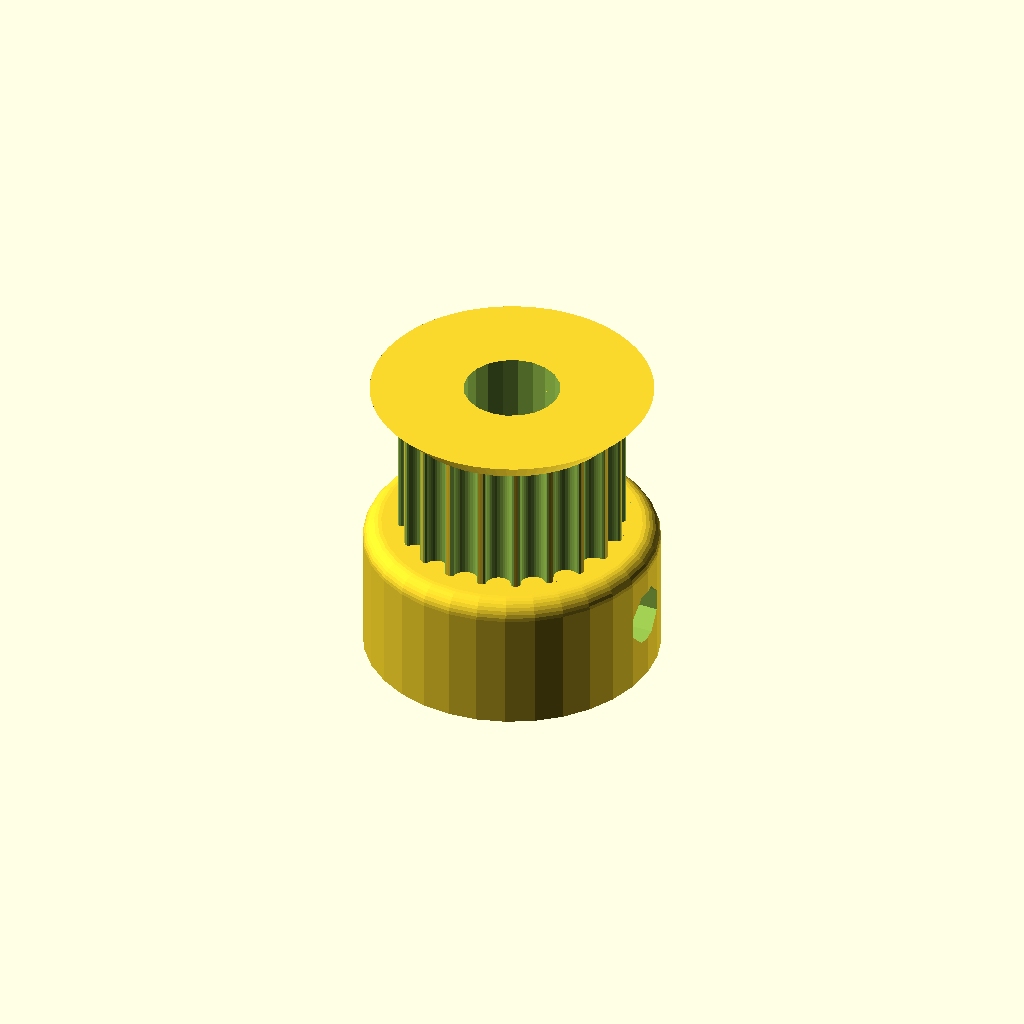
Cell 1: the model at its default parameters.
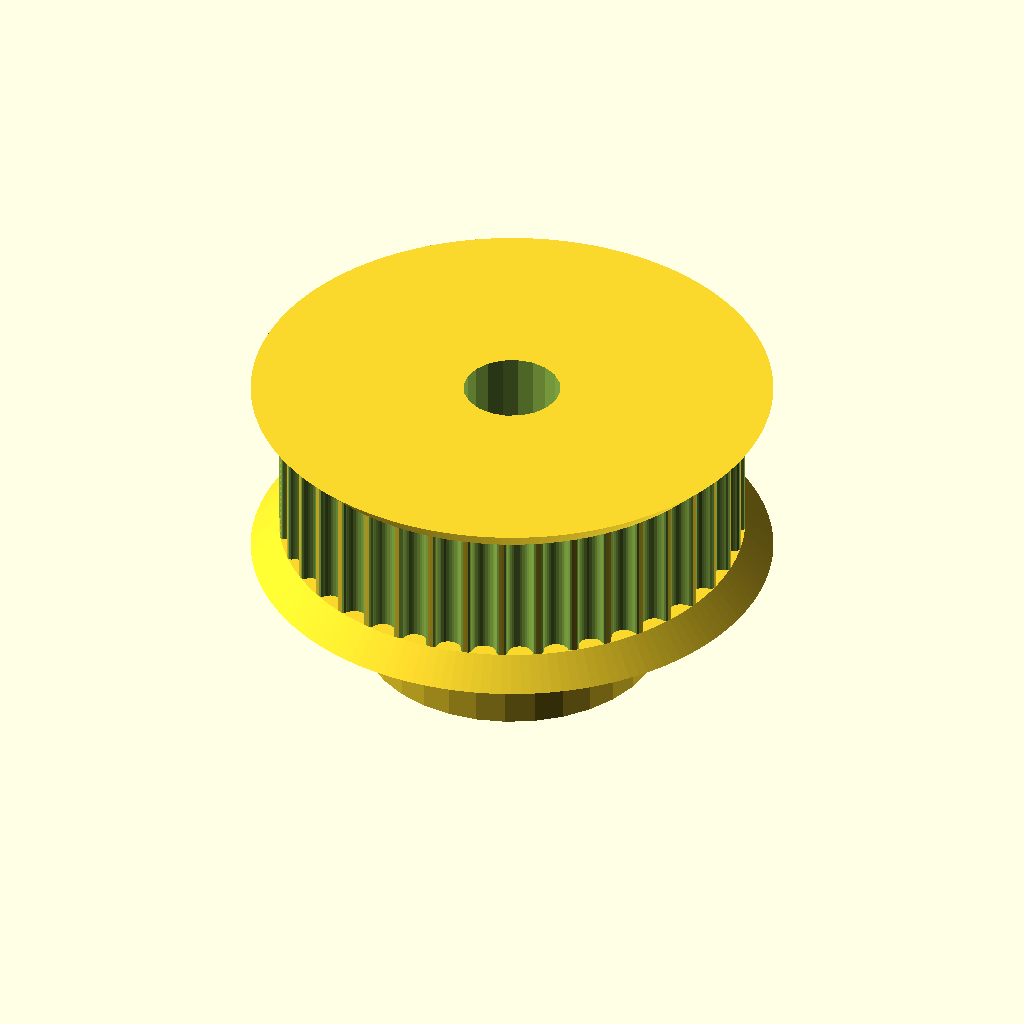
Cell 2: teeth = 40 (everything else at default).
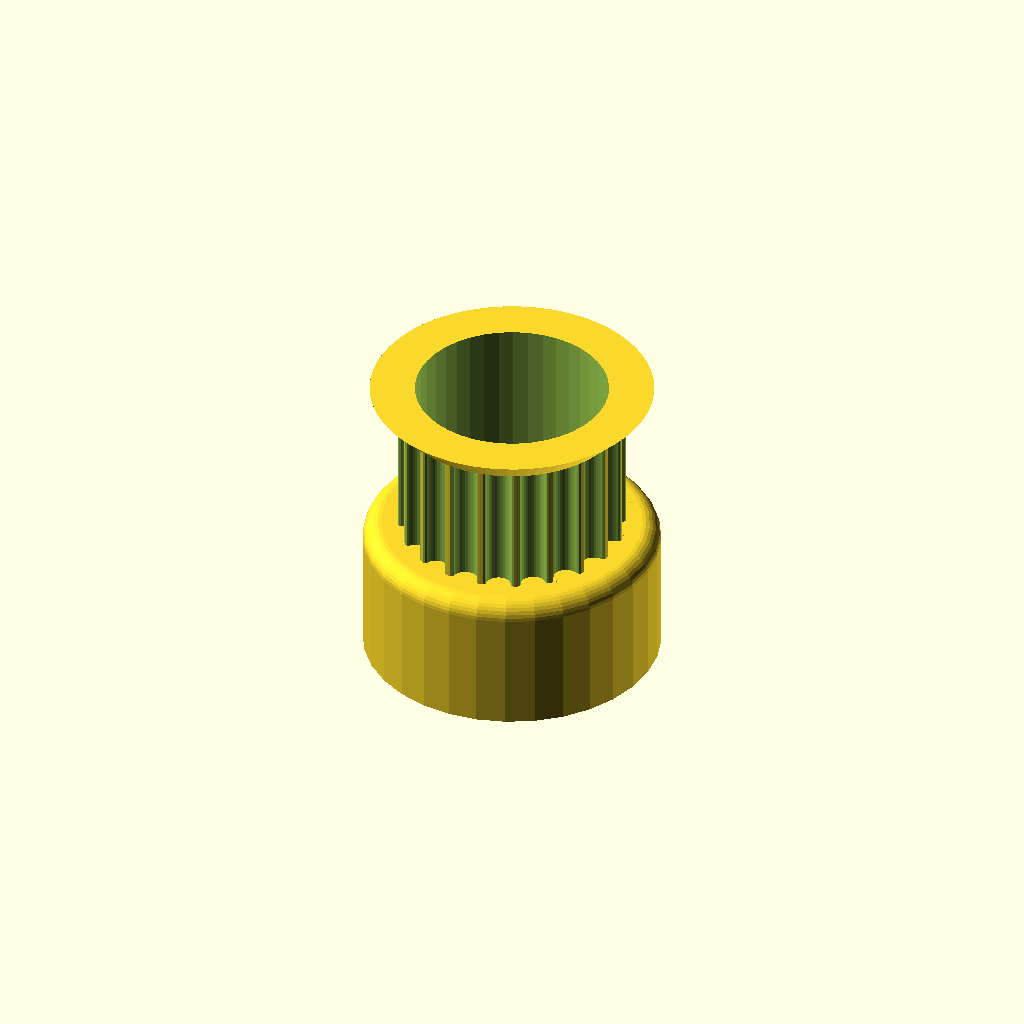
Cell 3: the same model with motor_shaft = 10.4.
One fixed orthographic camera (rotation 55°, 0°, 25°; colour scheme Cornfield) for every cell.
Source of the model, Pulley_T-MXL-XL-HTD-GT2_N-tooth.scad:
// Parametric Pulley with multiple belt profiles
// by droftarts January 2012

// Based on pulleys by:
// http://www.thingiverse.com/thing:11256 by me!
// https://github.com/prusajr/PrusaMendel by Josef Prusa
// http://www.thingiverse.com/thing:3104 by GilesBathgate
// http://www.thingiverse.com/thing:2079 by nophead

// dxf tooth data from http://oem.cadregister.com/asp/PPOW_Entry.asp?company=915217&elementID=07807803/METRIC/URETH/WV0025/F
// pulley diameter checked and modelled from data at http://www.sdp-si.com/D265/HTML/D265T016.html

/**
 * @name Pulley
 * @category Printed
 * @using 1 x m3 nut, normal or nyloc
 * @using 1 x m3x10 set screw or 1 x m3x8 grub screw
 */


// tuneable constants

teeth = 20;			// Number of teeth, standard Mendel T5 belt = 8, gives Outside Diameter of 11.88mm
profile = 12;		// 1=MXL 2=40DP 3=XL 4=H 5=T2.5 6=T5 7=T10 8=AT5 9=HTD_3mm 10=HTD_5mm 11=HTD_8mm 12=GT2_2mm 13=GT2_3mm 14=GT2_5mm

motor_shaft = 5.2;	// NEMA17 motor shaft exact diameter = 5
m3_dia = 3.2;		// 3mm hole diameter
m3_nut_hex = 1;		// 1 for hex, 0 for square nut
m3_nut_flats = 5.7;	// normal M3 hex nut exact width = 5.5
m3_nut_depth = 2;	// normal M3 hex nut exact depth = 2.4, nyloc = 4

retainer = 1;		// Belt retainer above teeth, 0 = No, 1 = Yes
retainer_ht = 1.5;	// height of retainer flange over pulley, standard = 1.5
idler = 1;			// Belt retainer below teeth, 0 = No, 1 = Yes
idler_ht = 1.5;		// height of idler flange over pulley, standard = 1.5

pulley_t_ht = 7.2;	// length of toothed part of pulley, standard = 12
pulley_b_ht = 7.5;		// pulley base height, standard = 8. Set to same as idler_ht if you want an idler but no pulley.
pulley_b_dia = 16;	// pulley base diameter, standard = 20
no_of_nuts = 1;		// number of captive nuts required, standard = 1
nut_angle = 90;		// angle between nuts, standard = 90
nut_shaft_distance = 1.2;	// distance between inner face of nut and shaft, can be negative.


//	********************************
//	** Scaling tooth for good fit **
//	********************************
/*	To improve fit of belt to pulley, set the following constant. Decrease or increase by 0.1mm at a time. We are modelling the *BELT* tooth here, not the tooth on the pulley. Increasing the number will *decrease* the pulley tooth size. Increasing the tooth width will also scale proportionately the tooth depth, to maintain the shape of the tooth, and increase how far into the pulley the tooth is indented. Can be negative */

additional_tooth_width = 0.2; //mm

//	If you need more tooth depth than this provides, adjust the following constant. However, this will cause the shape of the tooth to change.

additional_tooth_depth = 0; //mm

// calculated constants

nut_elevation = pulley_b_ht/2;
m3_nut_points = 2*((m3_nut_flats/2)/cos(30)); // This is needed for the nut trap

// The following set the pulley diameter for a given number of teeth

MXL_pulley_dia = tooth_spacing (2.032,0.254);
40DP_pulley_dia = tooth_spacing (2.07264,0.1778);
XL_pulley_dia = tooth_spacing (5.08,0.254);
H_pulley_dia = tooth_spacing (9.525,0.381);
T2_5_pulley_dia = tooth_spaceing_curvefit (0.7467,0.796,1.026);
T5_pulley_dia = tooth_spaceing_curvefit (0.6523,1.591,1.064);
T10_pulley_dia = tooth_spacing (10,0.93);
AT5_pulley_dia = tooth_spaceing_curvefit (0.6523,1.591,1.064);
HTD_3mm_pulley_dia = tooth_spacing (3,0.381);
HTD_5mm_pulley_dia = tooth_spacing (5,0.5715);
HTD_8mm_pulley_dia = tooth_spacing (8,0.6858);
GT2_2mm_pulley_dia = tooth_spacing (2,0.254);
GT2_3mm_pulley_dia = tooth_spacing (3,0.381);
GT2_5mm_pulley_dia = tooth_spacing (5,0.5715);

// The following calls the pulley creation part, and passes the pulley diameter and tooth width to that module

if ( profile == 1 ) { pulley ( "MXL" , MXL_pulley_dia , 0.508 , 1.321 ); }
if ( profile == 2 ) { pulley ( "40 D.P." , 40DP_pulley_dia , 0.457 , 1.226 ); }
if ( profile == 3 ) { pulley ( "XL" , XL_pulley_dia , 1.27, 3.051 ); }
if ( profile == 4 ) { pulley ( "H" , H_pulley_dia ,1.905 , 5.359 ); }
if ( profile == 5 ) { pulley ( "T2.5" , T2_5_pulley_dia , 0.7 , 1.678 ); }
if ( profile == 6 ) { pulley ( "T5" , T5_pulley_dia , 1.19 , 3.264 ); }
if ( profile == 7 ) { pulley ( "T10" , T10_pulley_dia , 2.5 , 6.13 ); }
if ( profile == 8 ) { pulley ( "AT5" , AT5_pulley_dia , 1.19 , 4.268 ); }
if ( profile == 9 ) { pulley ( "HTD 3mm" , HTD_3mm_pulley_dia , 1.289 , 2.27 ); }
if ( profile == 10 ) { pulley ( "HTD 5mm" , HTD_5mm_pulley_dia , 2.199 , 3.781 ); }
if ( profile == 11 ) { pulley ( "HTD 8mm" , HTD_8mm_pulley_dia , 3.607 , 6.603 ); }
if ( profile == 12 ) { pulley ( "GT2 2mm" , GT2_2mm_pulley_dia , 0.764 , 1.494 ); }
if ( profile == 13 ) { pulley ( "GT2 3mm" , GT2_3mm_pulley_dia , 1.169 , 2.31 ); }
if ( profile == 14 ) { pulley ( "GT2 5mm" , GT2_5mm_pulley_dia , 1.969 , 3.952 ); }

// Functions

function tooth_spaceing_curvefit (b,c,d)
	= ((c * pow(teeth,d)) / (b + pow(teeth,d))) * teeth ;

function tooth_spacing(tooth_pitch,pitch_line_offset)
	= (2*((teeth*tooth_pitch)/(3.14159265*2)-pitch_line_offset)) ;

// Main Module

module pulley( belt_type , pulley_OD , tooth_depth , tooth_width )
	{
	echo (str("Belt type = ",belt_type,"; Number of teeth = ",teeth,"; Pulley Outside Diameter = ",pulley_OD,"mm "));
	tooth_distance_from_centre = sqrt( pow(pulley_OD/2,2) - pow((tooth_width+additional_tooth_width)/2,2));
	tooth_width_scale = (tooth_width + additional_tooth_width ) / tooth_width;
	tooth_depth_scale = ((tooth_depth + additional_tooth_depth ) / tooth_depth) ;


//	************************************************************************
//	*** uncomment the following line if pulley is wider than puller base ***
//	************************************************************************

//	translate ([0,0, pulley_b_ht + pulley_t_ht + retainer_ht ]) rotate ([0,180,0])

	difference()
	 {	 
		union()
		{
			//base
	
			if ( pulley_b_ht < 2 ) { echo ("CAN'T DRAW PULLEY BASE, HEIGHT LESS THAN 2!!!"); } else {
				rotate_extrude($fn=pulley_b_dia*2)
				{
						square([pulley_b_dia/2-1,pulley_b_ht]);
						square([pulley_b_dia/2,pulley_b_ht-1]);
						translate([pulley_b_dia/2-1,pulley_b_ht-1]) circle(1);
				}
			}
	
		difference()
			{
			//shaft - diameter is outside diameter of pulley
			
			translate([0,0,pulley_b_ht]) 
			rotate ([0,0,360/(teeth*4)]) 
			cylinder(r=pulley_OD/2,h=pulley_t_ht, $fn=teeth*4);
	
			//teeth - cut out of shaft
		
			for(i=[1:teeth]) 
			rotate([0,0,i*(360/teeth)])
			translate([0,-tooth_distance_from_centre,pulley_b_ht -1]) 
			scale ([ tooth_width_scale , tooth_depth_scale , 1 ]) 
			{
			if ( profile == 1 ) { MXL();}
			if ( profile == 2 ) { 40DP();}
			if ( profile == 3 ) { XL();}
			if ( profile == 4 ) { H();}
			if ( profile == 5 ) { T2_5();}
			if ( profile == 6 ) { T5();}
			if ( profile == 7 ) { T10();}
			if ( profile == 8 ) { AT5();}
			if ( profile == 9 ) { HTD_3mm();}
			if ( profile == 10 ) { HTD_5mm();}
			if ( profile == 11 ) { HTD_8mm();}
			if ( profile == 12 ) { GT2_2mm();}
			if ( profile == 13 ) { GT2_3mm();}
			if ( profile == 14 ) { GT2_5mm();}
			}

			}
			
		//belt retainer / idler
		if ( retainer > 0 ) {translate ([0,0, pulley_b_ht + pulley_t_ht ]) 
		rotate_extrude($fn=teeth*4)  
		polygon([[0,0],[pulley_OD/2,0],[pulley_OD/2 + retainer_ht , retainer_ht],[0 , retainer_ht],[0,0]]);}
		
		if ( idler > 0 ) {translate ([0,0, pulley_b_ht - idler_ht ]) 
		rotate_extrude($fn=teeth*4)  
		polygon([[0,0],[pulley_OD/2 + idler_ht,0],[pulley_OD/2 , idler_ht],[0 , idler_ht],[0,0]]);}
	
		}
	   
		//hole for motor shaft
		translate([0,0,-1])cylinder(r=motor_shaft/2,h=pulley_b_ht + pulley_t_ht + retainer_ht + 2,$fn=motor_shaft*4);
				
		//captive nut and grub screw holes
	
		if ( pulley_b_ht < m3_nut_flats ) { echo ("CAN'T DRAW CAPTIVE NUTS, HEIGHT LESS THAN NUT DIAMETER!!!"); } else {
		if ( (pulley_b_dia - motor_shaft)/2 < m3_nut_depth + 3 ) { echo ("CAN'T DRAW CAPTIVE NUTS, DIAMETER TOO SMALL FOR NUT DEPTH!!!"); } else {
	
			for(j=[1:no_of_nuts]) rotate([0,0,j*nut_angle])
			translate([0,0,nut_elevation])rotate([90,0,0])
	
			union()
			{
				//entrance
				translate([0,-pulley_b_ht/4-0.5,motor_shaft/2+m3_nut_depth/2+nut_shaft_distance]) cube([m3_nut_flats,pulley_b_ht/2+1,m3_nut_depth],center=true);
	
				//nut
				if ( m3_nut_hex > 0 )
					{
						// hex nut
						translate([0,0.25,motor_shaft/2+m3_nut_depth/2+nut_shaft_distance]) rotate([0,0,30]) cylinder(r=m3_nut_points/2,h=m3_nut_depth,center=true,$fn=6);
					} else {
						// square nut
						translate([0,0.25,motor_shaft/2+m3_nut_depth/2+nut_shaft_distance]) cube([m3_nut_flats,m3_nut_flats,m3_nut_depth],center=true);
					}
	
				//grub screw hole
				rotate([0,0,22.5])cylinder(r=m3_dia/2,h=pulley_b_dia/2+1,$fn=8);
			}
		}}
	 }
	   
	}


// Tooth profile modules

module MXL()
	{
	linear_extrude(height=pulley_t_ht+2) polygon([[-0.660421,-0.5],[-0.660421,0],[-0.621898,0.006033],[-0.587714,0.023037],[-0.560056,0.049424],[-0.541182,0.083609],[-0.417357,0.424392],[-0.398413,0.458752],[-0.370649,0.48514],[-0.336324,0.502074],[-0.297744,0.508035],[0.297744,0.508035],[0.336268,0.502074],[0.370452,0.48514],[0.39811,0.458752],[0.416983,0.424392],[0.540808,0.083609],[0.559752,0.049424],[0.587516,0.023037],[0.621841,0.006033],[0.660421,0],[0.660421,-0.5]]);
	}

module 40DP()
	{
	linear_extrude(height=pulley_t_ht+2) polygon([[-0.612775,-0.5],[-0.612775,0],[-0.574719,0.010187],[-0.546453,0.0381],[-0.355953,0.3683],[-0.327604,0.405408],[-0.291086,0.433388],[-0.248548,0.451049],[-0.202142,0.4572],[0.202494,0.4572],[0.248653,0.451049],[0.291042,0.433388],[0.327609,0.405408],[0.356306,0.3683],[0.546806,0.0381],[0.574499,0.010187],[0.612775,0],[0.612775,-0.5]]);
	}

module XL()
	{
	linear_extrude(height=pulley_t_ht+2) polygon([[-1.525411,-1],[-1.525411,0],[-1.41777,0.015495],[-1.320712,0.059664],[-1.239661,0.129034],[-1.180042,0.220133],[-0.793044,1.050219],[-0.733574,1.141021],[-0.652507,1.210425],[-0.555366,1.254759],[-0.447675,1.270353],[0.447675,1.270353],[0.555366,1.254759],[0.652507,1.210425],[0.733574,1.141021],[0.793044,1.050219],[1.180042,0.220133],[1.239711,0.129034],[1.320844,0.059664],[1.417919,0.015495],[1.525411,0],[1.525411,-1]]);
	}

module H()
	{
	linear_extrude(height=pulley_t_ht+2) polygon([[-2.6797,-1],[-2.6797,0],[-2.600907,0.006138],[-2.525342,0.024024],[-2.45412,0.052881],[-2.388351,0.091909],[-2.329145,0.140328],[-2.277614,0.197358],[-2.234875,0.262205],[-2.202032,0.334091],[-1.75224,1.57093],[-1.719538,1.642815],[-1.676883,1.707663],[-1.62542,1.764693],[-1.566256,1.813112],[-1.500512,1.85214],[-1.4293,1.880997],[-1.353742,1.898883],[-1.274949,1.905021],[1.275281,1.905021],[1.354056,1.898883],[1.429576,1.880997],[1.500731,1.85214],[1.566411,1.813112],[1.625508,1.764693],[1.676919,1.707663],[1.719531,1.642815],[1.752233,1.57093],[2.20273,0.334091],[2.235433,0.262205],[2.278045,0.197358],[2.329455,0.140328],[2.388553,0.091909],[2.454233,0.052881],[2.525384,0.024024],[2.600904,0.006138],[2.6797,0],[2.6797,-1]]);
	}

module T2_5()
	{
	linear_extrude(height=pulley_t_ht+2) polygon([[-0.839258,-0.5],[-0.839258,0],[-0.770246,0.021652],[-0.726369,0.079022],[-0.529167,0.620889],[-0.485025,0.67826],[-0.416278,0.699911],[0.416278,0.699911],[0.484849,0.67826],[0.528814,0.620889],[0.726369,0.079022],[0.770114,0.021652],[0.839258,0],[0.839258,-0.5]]);
	}

module T5()
	{
	linear_extrude(height=pulley_t_ht+2) polygon([[-1.632126,-0.5],[-1.632126,0],[-1.568549,0.004939],[-1.507539,0.019367],[-1.450023,0.042686],[-1.396912,0.074224],[-1.349125,0.113379],[-1.307581,0.159508],[-1.273186,0.211991],[-1.246868,0.270192],[-1.009802,0.920362],[-0.983414,0.978433],[-0.949018,1.030788],[-0.907524,1.076798],[-0.859829,1.115847],[-0.80682,1.147314],[-0.749402,1.170562],[-0.688471,1.184956],[-0.624921,1.189895],[0.624971,1.189895],[0.688622,1.184956],[0.749607,1.170562],[0.807043,1.147314],[0.860055,1.115847],[0.907754,1.076798],[0.949269,1.030788],[0.9837,0.978433],[1.010193,0.920362],[1.246907,0.270192],[1.273295,0.211991],[1.307726,0.159508],[1.349276,0.113379],[1.397039,0.074224],[1.450111,0.042686],[1.507589,0.019367],[1.568563,0.004939],[1.632126,0],[1.632126,-0.5]]);
	}

module T10()
	{
	linear_extrude(height=pulley_t_ht+2) polygon([[-3.06511,-1],[-3.06511,0],[-2.971998,0.007239],[-2.882718,0.028344],[-2.79859,0.062396],[-2.720931,0.108479],[-2.651061,0.165675],[-2.590298,0.233065],[-2.539962,0.309732],[-2.501371,0.394759],[-1.879071,2.105025],[-1.840363,2.190052],[-1.789939,2.266719],[-1.729114,2.334109],[-1.659202,2.391304],[-1.581518,2.437387],[-1.497376,2.47144],[-1.408092,2.492545],[-1.314979,2.499784],[1.314979,2.499784],[1.408091,2.492545],[1.497371,2.47144],[1.581499,2.437387],[1.659158,2.391304],[1.729028,2.334109],[1.789791,2.266719],[1.840127,2.190052],[1.878718,2.105025],[2.501018,0.394759],[2.539726,0.309732],[2.59015,0.233065],[2.650975,0.165675],[2.720887,0.108479],[2.798571,0.062396],[2.882713,0.028344],[2.971997,0.007239],[3.06511,0],[3.06511,-1]]);
	}

module AT5()
	{
	linear_extrude(height=pulley_t_ht+2) polygon([[-2.134129,-0.75],[-2.134129,0],[-2.058023,0.005488],[-1.984595,0.021547],[-1.914806,0.047569],[-1.849614,0.082947],[-1.789978,0.127073],[-1.736857,0.179338],[-1.691211,0.239136],[-1.653999,0.305859],[-1.349199,0.959203],[-1.286933,1.054635],[-1.201914,1.127346],[-1.099961,1.173664],[-0.986896,1.18992],[0.986543,1.18992],[1.099614,1.173664],[1.201605,1.127346],[1.286729,1.054635],[1.349199,0.959203],[1.653646,0.305859],[1.690859,0.239136],[1.73651,0.179338],[1.789644,0.127073],[1.849305,0.082947],[1.914539,0.047569],[1.984392,0.021547],[2.057906,0.005488],[2.134129,0],[2.134129,-0.75]]);
	}

module HTD_3mm()
	{
	linear_extrude(height=pulley_t_ht+2) polygon([[-1.135062,-0.5],[-1.135062,0],[-1.048323,0.015484],[-0.974284,0.058517],[-0.919162,0.123974],[-0.889176,0.206728],[-0.81721,0.579614],[-0.800806,0.653232],[-0.778384,0.72416],[-0.750244,0.792137],[-0.716685,0.856903],[-0.678005,0.918199],[-0.634505,0.975764],[-0.586483,1.029338],[-0.534238,1.078662],[-0.47807,1.123476],[-0.418278,1.16352],[-0.355162,1.198533],[-0.289019,1.228257],[-0.22015,1.25243],[-0.148854,1.270793],[-0.07543,1.283087],[-0.000176,1.28905],[0.075081,1.283145],[0.148515,1.270895],[0.219827,1.252561],[0.288716,1.228406],[0.354879,1.19869],[0.418018,1.163675],[0.477831,1.123623],[0.534017,1.078795],[0.586276,1.029452],[0.634307,0.975857],[0.677809,0.91827],[0.716481,0.856953],[0.750022,0.792167],[0.778133,0.724174],[0.800511,0.653236],[0.816857,0.579614],[0.888471,0.206728],[0.919014,0.123974],[0.974328,0.058517],[1.048362,0.015484],[1.135062,0],[1.135062,-0.5]]);
	}

module HTD_5mm()
	{
	linear_extrude(height=pulley_t_ht+2) polygon([[-1.89036,-0.75],[-1.89036,0],[-1.741168,0.02669],[-1.61387,0.100806],[-1.518984,0.21342],[-1.467026,0.3556],[-1.427162,0.960967],[-1.398568,1.089602],[-1.359437,1.213531],[-1.310296,1.332296],[-1.251672,1.445441],[-1.184092,1.552509],[-1.108081,1.653042],[-1.024167,1.746585],[-0.932877,1.832681],[-0.834736,1.910872],[-0.730271,1.980701],[-0.62001,2.041713],[-0.504478,2.09345],[-0.384202,2.135455],[-0.259708,2.167271],[-0.131524,2.188443],[-0.000176,2.198511],[0.131296,2.188504],[0.259588,2.167387],[0.384174,2.135616],[0.504527,2.093648],[0.620123,2.04194],[0.730433,1.980949],[0.834934,1.911132],[0.933097,1.832945],[1.024398,1.746846],[1.108311,1.653291],[1.184308,1.552736],[1.251865,1.445639],[1.310455,1.332457],[1.359552,1.213647],[1.39863,1.089664],[1.427162,0.960967],[1.467026,0.3556],[1.518984,0.21342],[1.61387,0.100806],[1.741168,0.02669],[1.89036,0],[1.89036,-0.75]]);
	}

module HTD_8mm()
	{
	linear_extrude(height=pulley_t_ht+2) polygon([[-3.301471,-1],[-3.301471,0],[-3.16611,0.012093],[-3.038062,0.047068],[-2.919646,0.10297],[-2.813182,0.177844],[-2.720989,0.269734],[-2.645387,0.376684],[-2.588694,0.496739],[-2.553229,0.627944],[-2.460801,1.470025],[-2.411413,1.691917],[-2.343887,1.905691],[-2.259126,2.110563],[-2.158035,2.30575],[-2.041518,2.490467],[-1.910478,2.66393],[-1.76582,2.825356],[-1.608446,2.973961],[-1.439261,3.10896],[-1.259169,3.22957],[-1.069074,3.335006],[-0.869878,3.424485],[-0.662487,3.497224],[-0.447804,3.552437],[-0.226732,3.589341],[-0.000176,3.607153],[0.226511,3.589461],[0.447712,3.552654],[0.66252,3.497516],[0.870027,3.424833],[1.069329,3.33539],[1.259517,3.229973],[1.439687,3.109367],[1.608931,2.974358],[1.766344,2.825731],[1.911018,2.664271],[2.042047,2.490765],[2.158526,2.305998],[2.259547,2.110755],[2.344204,1.905821],[2.411591,1.691983],[2.460801,1.470025],[2.553229,0.627944],[2.588592,0.496739],[2.645238,0.376684],[2.720834,0.269734],[2.81305,0.177844],[2.919553,0.10297],[3.038012,0.047068],[3.166095,0.012093],[3.301471,0],[3.301471,-1]]);
	}

module GT2_2mm()
	{
	linear_extrude(height=pulley_t_ht+2) polygon([[0.747183,-0.5],[0.747183,0],[0.647876,0.037218],[0.598311,0.130528],[0.578556,0.238423],[0.547158,0.343077],[0.504649,0.443762],[0.451556,0.53975],[0.358229,0.636924],[0.2484,0.707276],[0.127259,0.750044],[0,0.76447],[-0.127259,0.750044],[-0.2484,0.707276],[-0.358229,0.636924],[-0.451556,0.53975],[-0.504797,0.443762],[-0.547291,0.343077],[-0.578605,0.238423],[-0.598311,0.130528],[-0.648009,0.037218],[-0.747183,0],[-0.747183,-0.5]]);
	}

module GT2_3mm()
	{
	linear_extrude(height=pulley_t_ht+2) polygon([[-1.155171,-0.5],[-1.155171,0],[-1.065317,0.016448],[-0.989057,0.062001],[-0.93297,0.130969],[-0.90364,0.217664],[-0.863705,0.408181],[-0.800056,0.591388],[-0.713587,0.765004],[-0.60519,0.926747],[-0.469751,1.032548],[-0.320719,1.108119],[-0.162625,1.153462],[0,1.168577],[0.162625,1.153462],[0.320719,1.108119],[0.469751,1.032548],[0.60519,0.926747],[0.713587,0.765004],[0.800056,0.591388],[0.863705,0.408181],[0.90364,0.217664],[0.932921,0.130969],[0.988924,0.062001],[1.065168,0.016448],[1.155171,0],[1.155171,-0.5]]);
	}

module GT2_5mm()
	{
	linear_extrude(height=pulley_t_ht+2) polygon([[-1.975908,-0.75],[-1.975908,0],[-1.797959,0.03212],[-1.646634,0.121224],[-1.534534,0.256431],[-1.474258,0.426861],[-1.446911,0.570808],[-1.411774,0.712722],[-1.368964,0.852287],[-1.318597,0.989189],[-1.260788,1.123115],[-1.195654,1.25375],[-1.12331,1.380781],[-1.043869,1.503892],[-0.935264,1.612278],[-0.817959,1.706414],[-0.693181,1.786237],[-0.562151,1.851687],[-0.426095,1.9027],[-0.286235,1.939214],[-0.143795,1.961168],[0,1.9685],[0.143796,1.961168],[0.286235,1.939214],[0.426095,1.9027],[0.562151,1.851687],[0.693181,1.786237],[0.817959,1.706414],[0.935263,1.612278],[1.043869,1.503892],[1.123207,1.380781],[1.195509,1.25375],[1.26065,1.123115],[1.318507,0.989189],[1.368956,0.852287],[1.411872,0.712722],[1.447132,0.570808],[1.474611,0.426861],[1.534583,0.256431],[1.646678,0.121223],[1.798064,0.03212],[1.975908,0],[1.975908,-0.75]]);
	}
Customizer parameters (derived from the source; name, type, default, range or options):
teeth: number, default 20
profile: number, default 12
motor_shaft: number, default 5.2
m3_dia: number, default 3.2
m3_nut_hex: number, default 1
m3_nut_flats: number, default 5.7
m3_nut_depth: number, default 2
retainer: number, default 1
retainer_ht: number, default 1.5
idler: number, default 1
idler_ht: number, default 1.5
pulley_t_ht: number, default 7.2
pulley_b_ht: number, default 7.5
pulley_b_dia: number, default 16
no_of_nuts: number, default 1
nut_angle: number, default 90
nut_shaft_distance: number, default 1.2
additional_tooth_width: number, default 0.2
additional_tooth_depth: number, default 0
